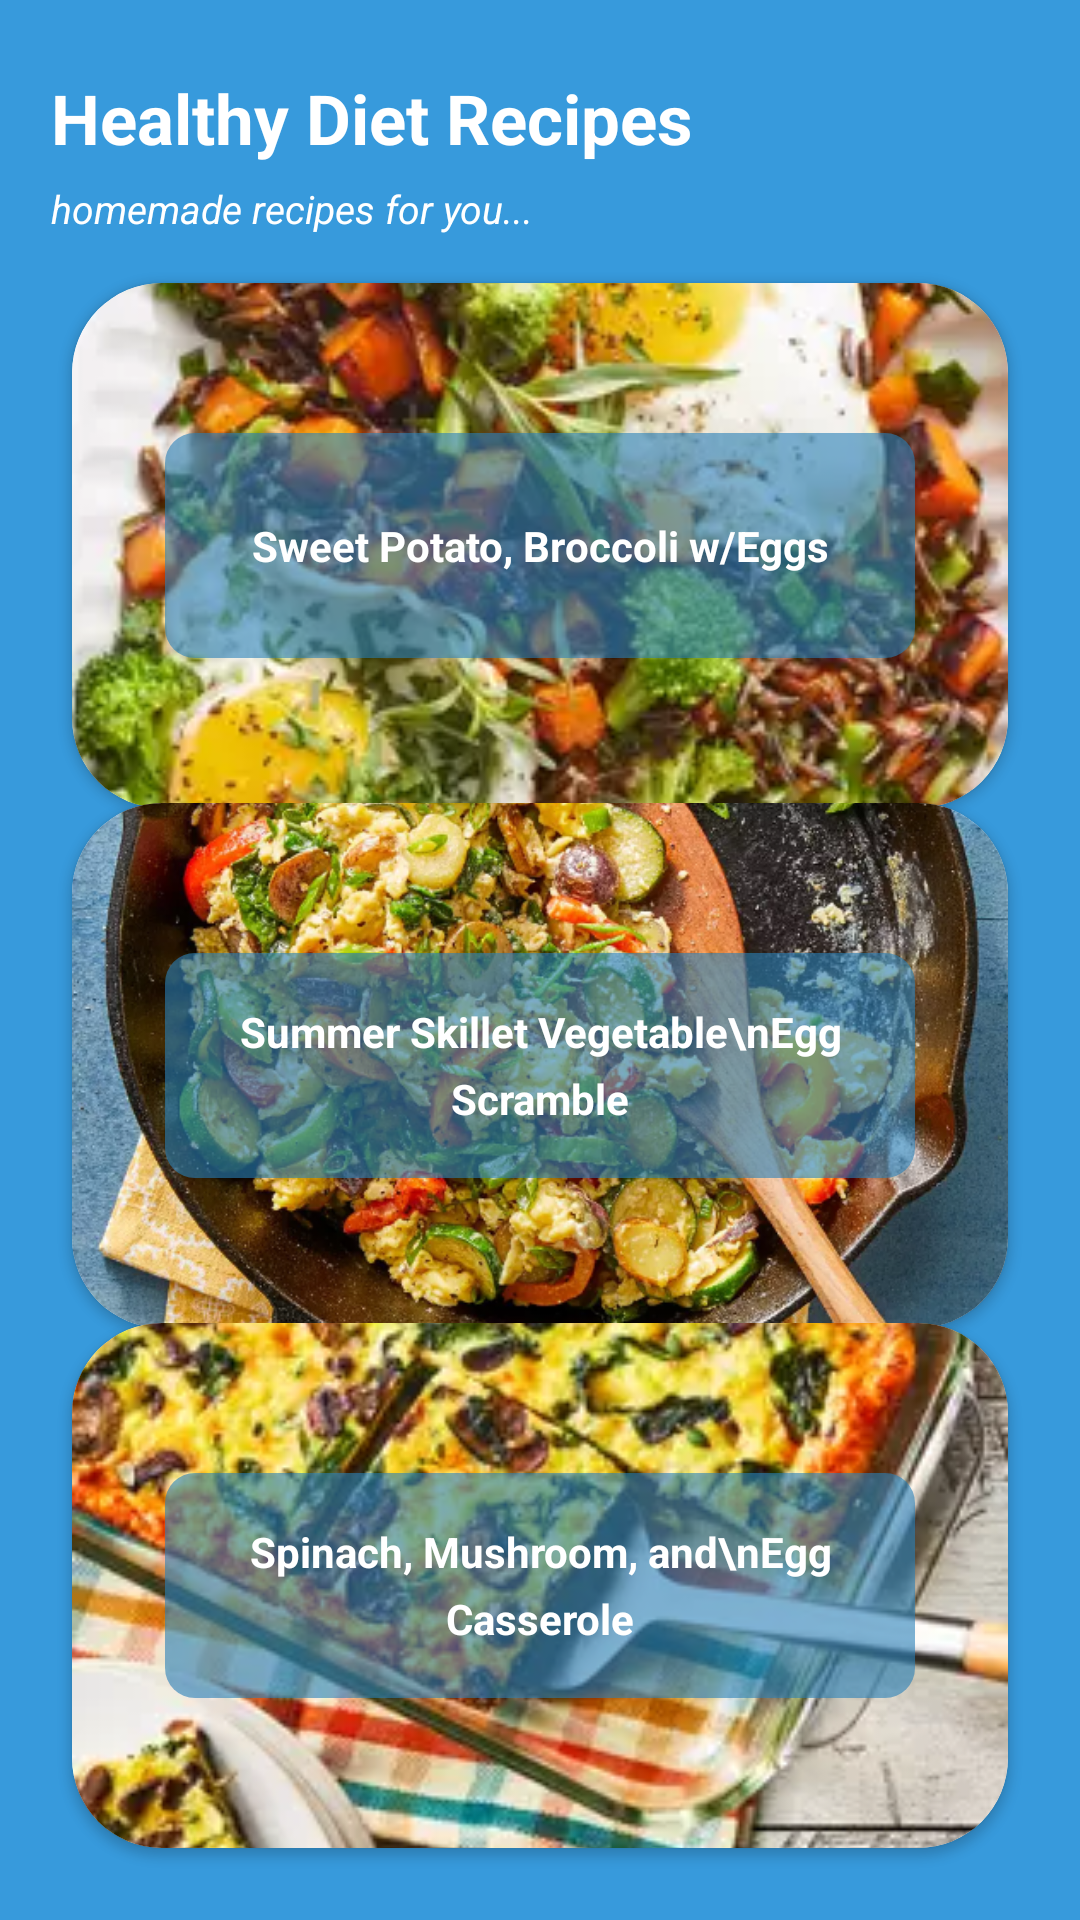

Produce the Android XML layout that renders to this screen, including the resource entries it uses.
<!-- AndroidManifest.xml: application theme Theme.WorkoutHome -->
<!-- res/layout/activity_recipe_list.xml -->
<?xml version="1.0" encoding="utf-8"?>
<androidx.constraintlayout.widget.ConstraintLayout xmlns:android="http://schemas.android.com/apk/res/android"
    xmlns:app="http://schemas.android.com/apk/res-auto"
    xmlns:tools="http://schemas.android.com/tools"
    android:layout_width="match_parent"
    android:layout_height="match_parent"
    android:background="@color/l_mariner_blue"
    android:orientation="vertical"
    tools:context=".RecipeList">

    <TextView
        android:id="@+id/recipeListTv1"
        android:layout_width="wrap_content"
        android:layout_height="wrap_content"
        android:layout_gravity="start"
        android:layout_marginTop="24dp"
        android:text="Healthy Diet Recipes"
        android:textColor="@color/white"
        android:textSize="23sp"
        android:textStyle="bold"
        app:layout_constraintEnd_toEndOf="parent"
        app:layout_constraintHorizontal_bias="0.117"
        app:layout_constraintStart_toStartOf="parent"
        app:layout_constraintTop_toTopOf="parent"
        tools:ignore="HardcodedText" />

    <TextView
        android:id="@+id/recipeListTv2"
        android:layout_width="wrap_content"
        android:layout_height="wrap_content"
        android:layout_gravity="start"
        android:layout_marginTop="6dp"
        android:text="homemade recipes for you..."
        android:textColor="@color/white"
        android:textSize="13sp"
        android:textStyle="italic"
        app:layout_constraintStart_toStartOf="@+id/recipeListTv1"
        app:layout_constraintTop_toBottomOf="@+id/recipeListTv1"
        tools:ignore="HardcodedText" />


    <androidx.cardview.widget.CardView
        android:id="@+id/rFrame1"
        android:layout_width="match_parent"
        android:layout_height="175dp"
        android:layout_marginHorizontal="24dp"
        android:layout_marginTop="16dp"
        android:elevation="10dp"
        android:orientation="horizontal"
        app:cardCornerRadius="30sp"
        app:layout_constraintEnd_toEndOf="parent"
        app:layout_constraintStart_toStartOf="parent"
        app:layout_constraintTop_toBottomOf="@+id/recipeListTv2">

        <ImageView
            android:layout_width="match_parent"
            android:layout_height="match_parent"
            android:scaleType="centerCrop"
            android:src="@drawable/sweetpotato"
            tools:ignore="ContentDescription" />

        <TextView
            android:id="@+id/sweetPotato"
            android:layout_width="250dp"
            android:layout_height="75dp"
            android:layout_gravity="center"
            android:background="@drawable/round"
            android:gravity="center"
            android:lineSpacingExtra="6dp"
            android:text="Sweet Potato, Broccoli w/Eggs"
            android:textColor="@color/white"
            android:textStyle="bold"
            tools:ignore="HardcodedText" />
    </androidx.cardview.widget.CardView>

    <androidx.cardview.widget.CardView
        android:id="@+id/rFrame2"
        android:layout_width="match_parent"
        android:layout_height="175dp"
        android:layout_marginHorizontal="24dp"
        android:elevation="10dp"
        android:orientation="horizontal"
        app:cardCornerRadius="30sp"
        app:layout_constraintBottom_toTopOf="@+id/rFrame3"
        app:layout_constraintEnd_toEndOf="parent"
        app:layout_constraintStart_toStartOf="parent"
        app:layout_constraintTop_toBottomOf="@+id/rFrame1">

        <ImageView
            android:layout_width="match_parent"
            android:layout_height="match_parent"
            android:scaleType="centerCrop"
            android:src="@drawable/summerskillet"
            tools:ignore="ContentDescription" />

        <TextView
            android:id="@+id/summerSkillet"
            android:layout_width="250dp"
            android:layout_height="75dp"
            android:layout_gravity="center"
            android:background="@drawable/round"
            android:gravity="center"
            android:lineSpacingExtra="6dp"
            android:text="Summer Skillet Vegetable\nEgg Scramble"
            android:textColor="@color/white"
            android:textStyle="bold"
            tools:ignore="HardcodedText" />
    </androidx.cardview.widget.CardView>

    <androidx.cardview.widget.CardView
        android:id="@+id/rFrame3"
        android:layout_width="match_parent"
        android:layout_height="175dp"
        android:layout_marginHorizontal="24dp"
        android:layout_marginBottom="24dp"
        android:elevation="10dp"
        android:orientation="horizontal"
        app:cardCornerRadius="30sp"
        app:layout_constraintBottom_toBottomOf="parent"
        app:layout_constraintEnd_toEndOf="parent"
        app:layout_constraintStart_toStartOf="parent">

        <ImageView
            android:layout_width="match_parent"
            android:layout_height="match_parent"
            android:scaleType="centerCrop"
            android:src="@drawable/mushroom"
            tools:ignore="ContentDescription" />

        <TextView
            android:id="@+id/mushroom"
            android:layout_width="250dp"
            android:layout_height="75dp"
            android:layout_gravity="center"
            android:background="@drawable/round"
            android:gravity="center"
            android:lineSpacingExtra="6dp"
            android:text="Spinach, Mushroom, and\nEgg Casserole"
            android:textColor="@color/white"
            android:textStyle="bold"
            tools:ignore="HardcodedText" />
    </androidx.cardview.widget.CardView>
</androidx.constraintlayout.widget.ConstraintLayout>
<!-- resources referenced by this layout -->
<resources>
  <color name="l_mariner_blue">#FF379ADC</color>
  <color name="white">#FFFFFFFF</color>
  <!-- drawable mushroom: png bitmap (drawable, 198026 bytes) -->
  <!-- drawable round (drawable) -->
  <?xml version="1.0" encoding="utf-8"?>
  <shape xmlns:android="http://schemas.android.com/apk/res/android">
      <corners android:radius="10dp" />
      <solid android:color="#992980B9" />
  </shape>
  <!-- drawable summerskillet: png bitmap (drawable, 772107 bytes) -->
  <!-- drawable sweetpotato: png bitmap (drawable, 197150 bytes) -->
  <style name="Theme.WorkoutHome" parent="Theme.MaterialComponents.Light.DarkActionBar">
          
          <item name="colorPrimary">@color/mariner_blue</item>
          <item name="colorPrimaryVariant">@color/l_mariner_blue</item>
          <item name="colorOnPrimary">@color/white</item>
          
          <item name="colorSecondary">@color/teal_200</item>
          <item name="colorSecondaryVariant">@color/teal_200</item>
          <item name="colorOnSecondary">@color/white</item>
          
          <item name="android:statusBarColor">?attr/colorPrimaryVariant</item>
          
      </style>
  <color name="mariner_blue">#FF2980B9</color>
  <color name="teal_200">#FF03DAC5</color>
</resources>
